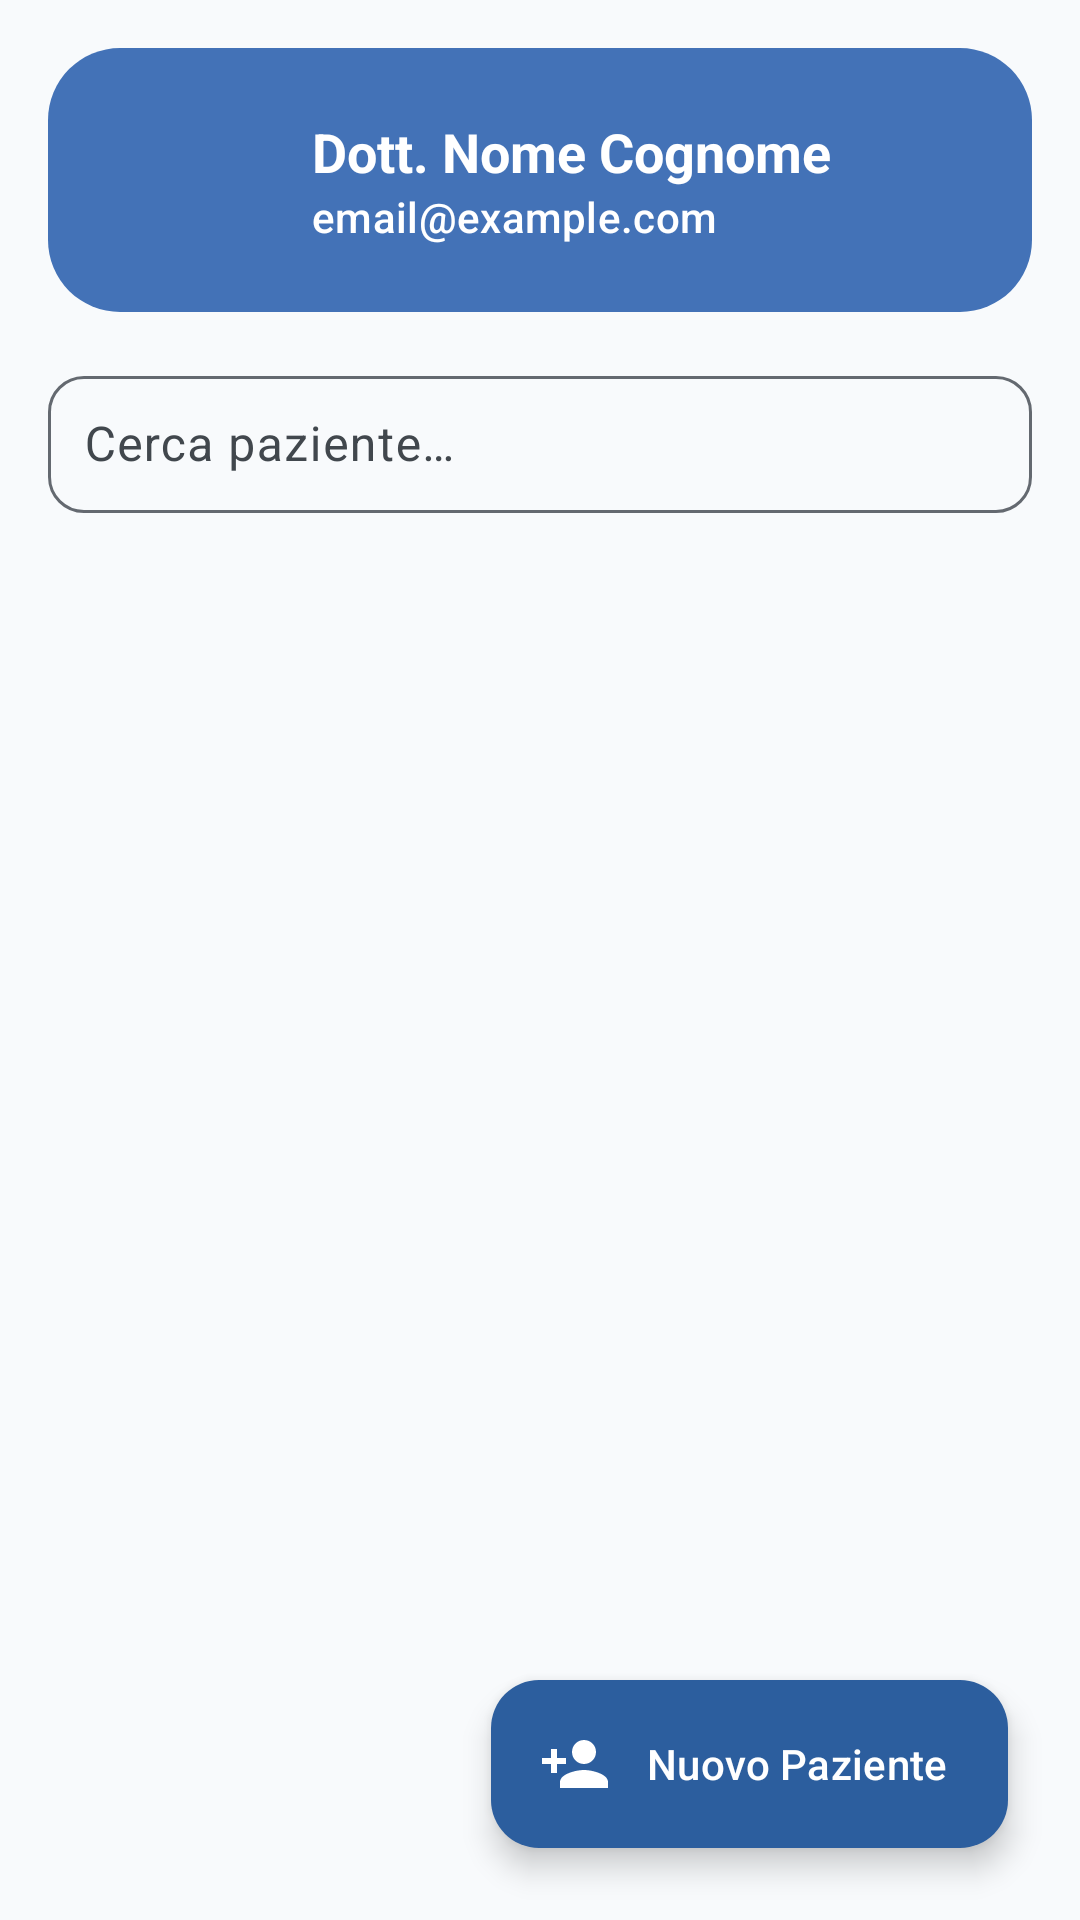

The Android layout XML behind this screen, and the referenced resources:
<!-- AndroidManifest.xml: application theme Theme.DermCalc -->
<!-- res/layout/activity_pazienti.xml -->
<?xml version="1.0" encoding="utf-8"?>
<androidx.constraintlayout.widget.ConstraintLayout
    xmlns:android="http://schemas.android.com/apk/res/android"
    xmlns:app="http://schemas.android.com/apk/res-auto"
    android:layout_width="match_parent"
    android:layout_height="match_parent"
    android:background="@color/backgroundColor"
    android:fitsSystemWindows="true">

    
    <com.google.android.material.card.MaterialCardView
        android:id="@+id/cvDoctorProfile"
        android:layout_width="match_parent"
        android:layout_height="wrap_content"
        android:layout_margin="16dp"
        app:cardCornerRadius="24dp"
        app:cardElevation="0dp"
        app:strokeWidth="0dp"
        app:layout_constraintTop_toTopOf="parent">

        <RelativeLayout
            android:layout_width="match_parent"
            android:layout_height="wrap_content"
            android:background="@color/primaryLightColor"
            android:padding="16dp">

            <ImageView
                android:id="@+id/ivDoctorAvatar"
                android:layout_width="56dp"
                android:layout_height="56dp"
                android:layout_alignParentStart="true"
                android:layout_centerVertical="true"
                android:src="@drawable/ic_person"
                android:contentDescription="@null"
                app:tint="@color/textOnPrimary" />

            <LinearLayout
                android:layout_width="wrap_content"
                android:layout_height="wrap_content"
                android:layout_centerVertical="true"
                android:layout_marginStart="16dp"
                android:layout_toEndOf="@id/ivDoctorAvatar"
                android:layout_toStartOf="@id/btnEditDoctor"
                android:orientation="vertical">

                <TextView
                    android:id="@+id/tvDoctorName"
                    style="@style/TextAppearance.DermCalc.Subheadline"
                    android:layout_width="wrap_content"
                    android:layout_height="wrap_content"
                    android:text="@string/dottore_default"
                    android:textColor="@color/textOnPrimary"
                    android:textSize="18sp" />

                <TextView
                    android:id="@+id/tvDoctorEmail"
                    style="@style/TextAppearance.DermCalc.Label"
                    android:layout_width="wrap_content"
                    android:layout_height="wrap_content"
                    android:text="@string/email_default"
                    android:textColor="@color/textOnPrimary"
                    android:textSize="14sp" />
            </LinearLayout>

            <ImageButton
                android:id="@+id/btnEditDoctor"
                android:layout_width="48dp"
                android:layout_height="48dp"
                android:layout_alignParentEnd="true"
                android:layout_centerVertical="true"
                android:background="?attr/selectableItemBackgroundBorderless"
                android:contentDescription="@string/modifica_profilo"
                android:src="@drawable/ic_edit"
                android:padding="12dp"
                android:scaleType="centerInside"
                app:tint="@color/textOnPrimary" />

        </RelativeLayout>
    </com.google.android.material.card.MaterialCardView>

    
    <com.google.android.material.textfield.TextInputLayout
        android:id="@+id/tilSearch"
        style="@style/Widget.DermCalc.EditText"
        android:layout_width="0dp"
        android:layout_height="wrap_content"
        android:layout_marginHorizontal="16dp"
        android:layout_marginTop="16dp"
        android:hint="@string/cerca_paziente"
        app:startIconDrawable="@drawable/ic_search"
        app:layout_constraintWidth_max="488dp"
        app:layout_constraintStart_toStartOf="parent"
        app:layout_constraintEnd_toEndOf="parent"
        app:layout_constraintTop_toBottomOf="@id/cvDoctorProfile">

        <com.google.android.material.textfield.TextInputEditText
            android:id="@+id/etSearch"
            android:layout_width="match_parent"
            android:layout_height="wrap_content"
            android:inputType="text"
            android:padding="12dp" />
    </com.google.android.material.textfield.TextInputLayout>

    
    <androidx.recyclerview.widget.RecyclerView
        android:id="@+id/rvPazienti"
        android:layout_width="match_parent"
        android:layout_height="0dp"
        android:layout_marginTop="8dp"
        android:paddingBottom="80dp"
        android:clipToPadding="false"
        app:layout_constraintTop_toBottomOf="@id/tilSearch"
        app:layout_constraintBottom_toBottomOf="parent" />

    
    <LinearLayout
        android:id="@+id/llEmptyState"
        android:layout_width="match_parent"
        android:layout_height="wrap_content"
        android:gravity="center"
        android:padding="40dp"
        android:orientation="vertical"
        android:visibility="gone"
        app:layout_constraintTop_toTopOf="@id/rvPazienti"
        app:layout_constraintBottom_toBottomOf="@id/rvPazienti"
        app:layout_constraintStart_toStartOf="parent"
        app:layout_constraintEnd_toEndOf="parent">

        <com.google.android.material.card.MaterialCardView
            android:layout_width="120dp"
            android:layout_height="120dp"
            app:cardCornerRadius="60dp"
            app:cardElevation="0dp"
            app:cardBackgroundColor="@color/surfaceVariant">
            <ImageView
                android:layout_width="60dp"
                android:layout_height="60dp"
                android:layout_gravity="center"
                android:src="@drawable/ic_person"
                app:tint="@color/primary"
                android:alpha="0.6"
                android:contentDescription="@null" />
        </com.google.android.material.card.MaterialCardView>

        <TextView
            android:layout_width="wrap_content"
            android:layout_height="wrap_content"
            android:layout_marginTop="24dp"
            android:text="@string/nessun_paziente_trovato"
            android:textColor="@color/onSurface"
            android:textSize="20sp"
            android:textStyle="bold"
            android:gravity="center" />

        <TextView
            android:layout_width="wrap_content"
            android:layout_height="wrap_content"
            android:layout_marginTop="12dp"
            android:gravity="center"
            android:text="@string/incoraggiamento_pazienti"
            android:textColor="@color/onSurfaceVariant"
            android:textSize="14sp" />
    </LinearLayout>

    
    <com.google.android.material.floatingactionbutton.ExtendedFloatingActionButton
        android:id="@+id/btnNuovoPaziente"
        android:layout_width="wrap_content"
        android:layout_height="wrap_content"
        android:layout_margin="24dp"
        android:text="@string/nuovo_paziente"
        android:textColor="@color/white"
        app:icon="@drawable/ic_add_patient"
        app:iconTint="@color/white"
        app:backgroundTint="@color/primary"
        app:layout_constraintBottom_toBottomOf="parent"
        app:layout_constraintEnd_toEndOf="parent" />

</androidx.constraintlayout.widget.ConstraintLayout>
<!-- resources referenced by this layout -->
<resources>
  <color name="backgroundColor">@color/background</color>
  <color name="onSurface">#1A1C1E</color>
  <color name="onSurfaceVariant">#41474D</color>
  <color name="primary">#2C5E9E</color>
  <color name="primaryLightColor">#4372B7</color>
  <color name="surfaceVariant">#E0E2EC</color>
  <color name="textOnPrimary">@color/onPrimary</color>
  <color name="white">#FFFFFFFF</color>
  <!-- drawable ic_add_patient (drawable) -->
  <vector xmlns:android="http://schemas.android.com/apk/res/android"
      android:width="24dp"
      android:height="24dp"
      android:viewportWidth="24"
      android:viewportHeight="24">
    <path
        android:fillColor="#FF000000"
        android:pathData="M15,12C17.21,12 19,10.21 19,8C19,5.79 17.21,4 15,4C12.79,4 11,5.79 11,8C11,10.21 12.79,12 15,12M6,10V7H4V10H1V12H4V15H6V12H9V10H6M15,14C12.33,14 7,15.34 7,18V20H23V18C23,15.34 17.67,14 15,14Z"/>
  </vector>
  <string name="cerca_paziente">Cerca paziente…</string>
  <string name="dottore_default">Dott. Nome Cognome</string>
  <string name="email_default">email@example.com</string>
  <string name="incoraggiamento_pazienti">Inizia aggiungendo il tuo primo paziente\ncon il tasto qui sotto.</string>
  <string name="modifica_profilo">Modifica Profilo</string>
  <string name="nessun_paziente_trovato">Nessun paziente trovato</string>
  <string name="nuovo_paziente">Nuovo Paziente</string>
  <style name="TextAppearance.DermCalc.Label" parent="TextAppearance.Material3.LabelLarge">
          <item name="android:textColor">@color/onSurfaceVariant</item>
      </style>
  <style name="TextAppearance.DermCalc.Subheadline" parent="TextAppearance.Material3.TitleLarge">
          <item name="android:textColor">@color/onSurface</item>
          <item name="android:textStyle">bold</item>
      </style>
  <style name="Widget.DermCalc.EditText" parent="Widget.Material3.TextInputLayout.OutlinedBox">
          <item name="boxCornerRadiusTopStart">12dp</item>
          <item name="boxCornerRadiusTopEnd">12dp</item>
          <item name="boxCornerRadiusBottomStart">12dp</item>
          <item name="boxCornerRadiusBottomEnd">12dp</item>
      </style>
  <color name="background">#F8FAFC</color>
  <color name="onPrimary">#FFFFFF</color>
  <color name="primaryContainer">#D6E3FF</color>
  <color name="onPrimaryContainer">#001B3E</color>
  <color name="secondary">#4DB6AC</color>
  <color name="onSecondary">#FFFFFF</color>
  <color name="secondaryContainer">#CEE9E6</color>
  <color name="onSecondaryContainer">#00201D</color>
  <color name="tertiary">#715573</color>
  <color name="onTertiary">#FFFFFF</color>
  <color name="tertiaryContainer">#FCD7FB</color>
  <color name="onTertiaryContainer">#29132D</color>
  <color name="surface">#FFFFFF</color>
  <color name="outline">#646970</color>
  <style name="Widget.DermCalc.Button" parent="Widget.Material3.Button">
          <item name="android:minHeight">48dp</item>
          <item name="android:insetTop">0dp</item>
          <item name="android:insetBottom">0dp</item>
          <item name="android:textAllCaps">false</item>
          <item name="android:letterSpacing">0.02</item>
          <item name="android:paddingTop">12dp</item>
          <item name="android:paddingBottom">12dp</item>
          <item name="android:textSize">16sp</item>
          <item name="android:maxWidth">320dp</item>
          <item name="android:layout_gravity">center_horizontal</item>
          
      </style>
</resources>
